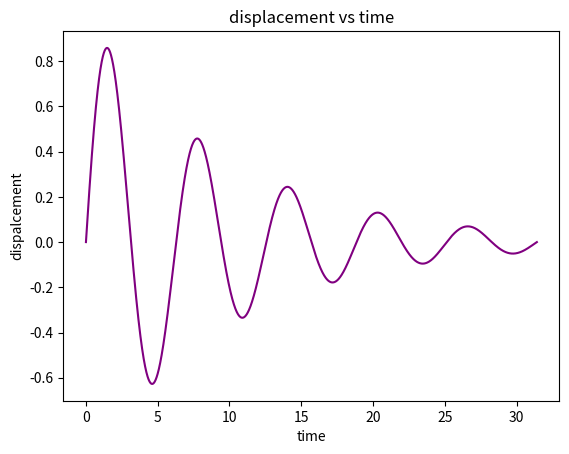

Generate this figure with matplotlib:
import numpy as np
import scipy as sp
import random as rd
import matplotlib.pyplot as plt


t=np.linspace(0,10*np.pi,10000000)
z=np.sin(t)*np.exp(-t/10)
plt.plot (t,z,color='purple')
#this made each of the data points purple
plt.title("displacement vs time")
#changed the name from cool beans to displacement vs time
plt.xlabel("time")
plt.ylabel("dispalcement")
plt.show()